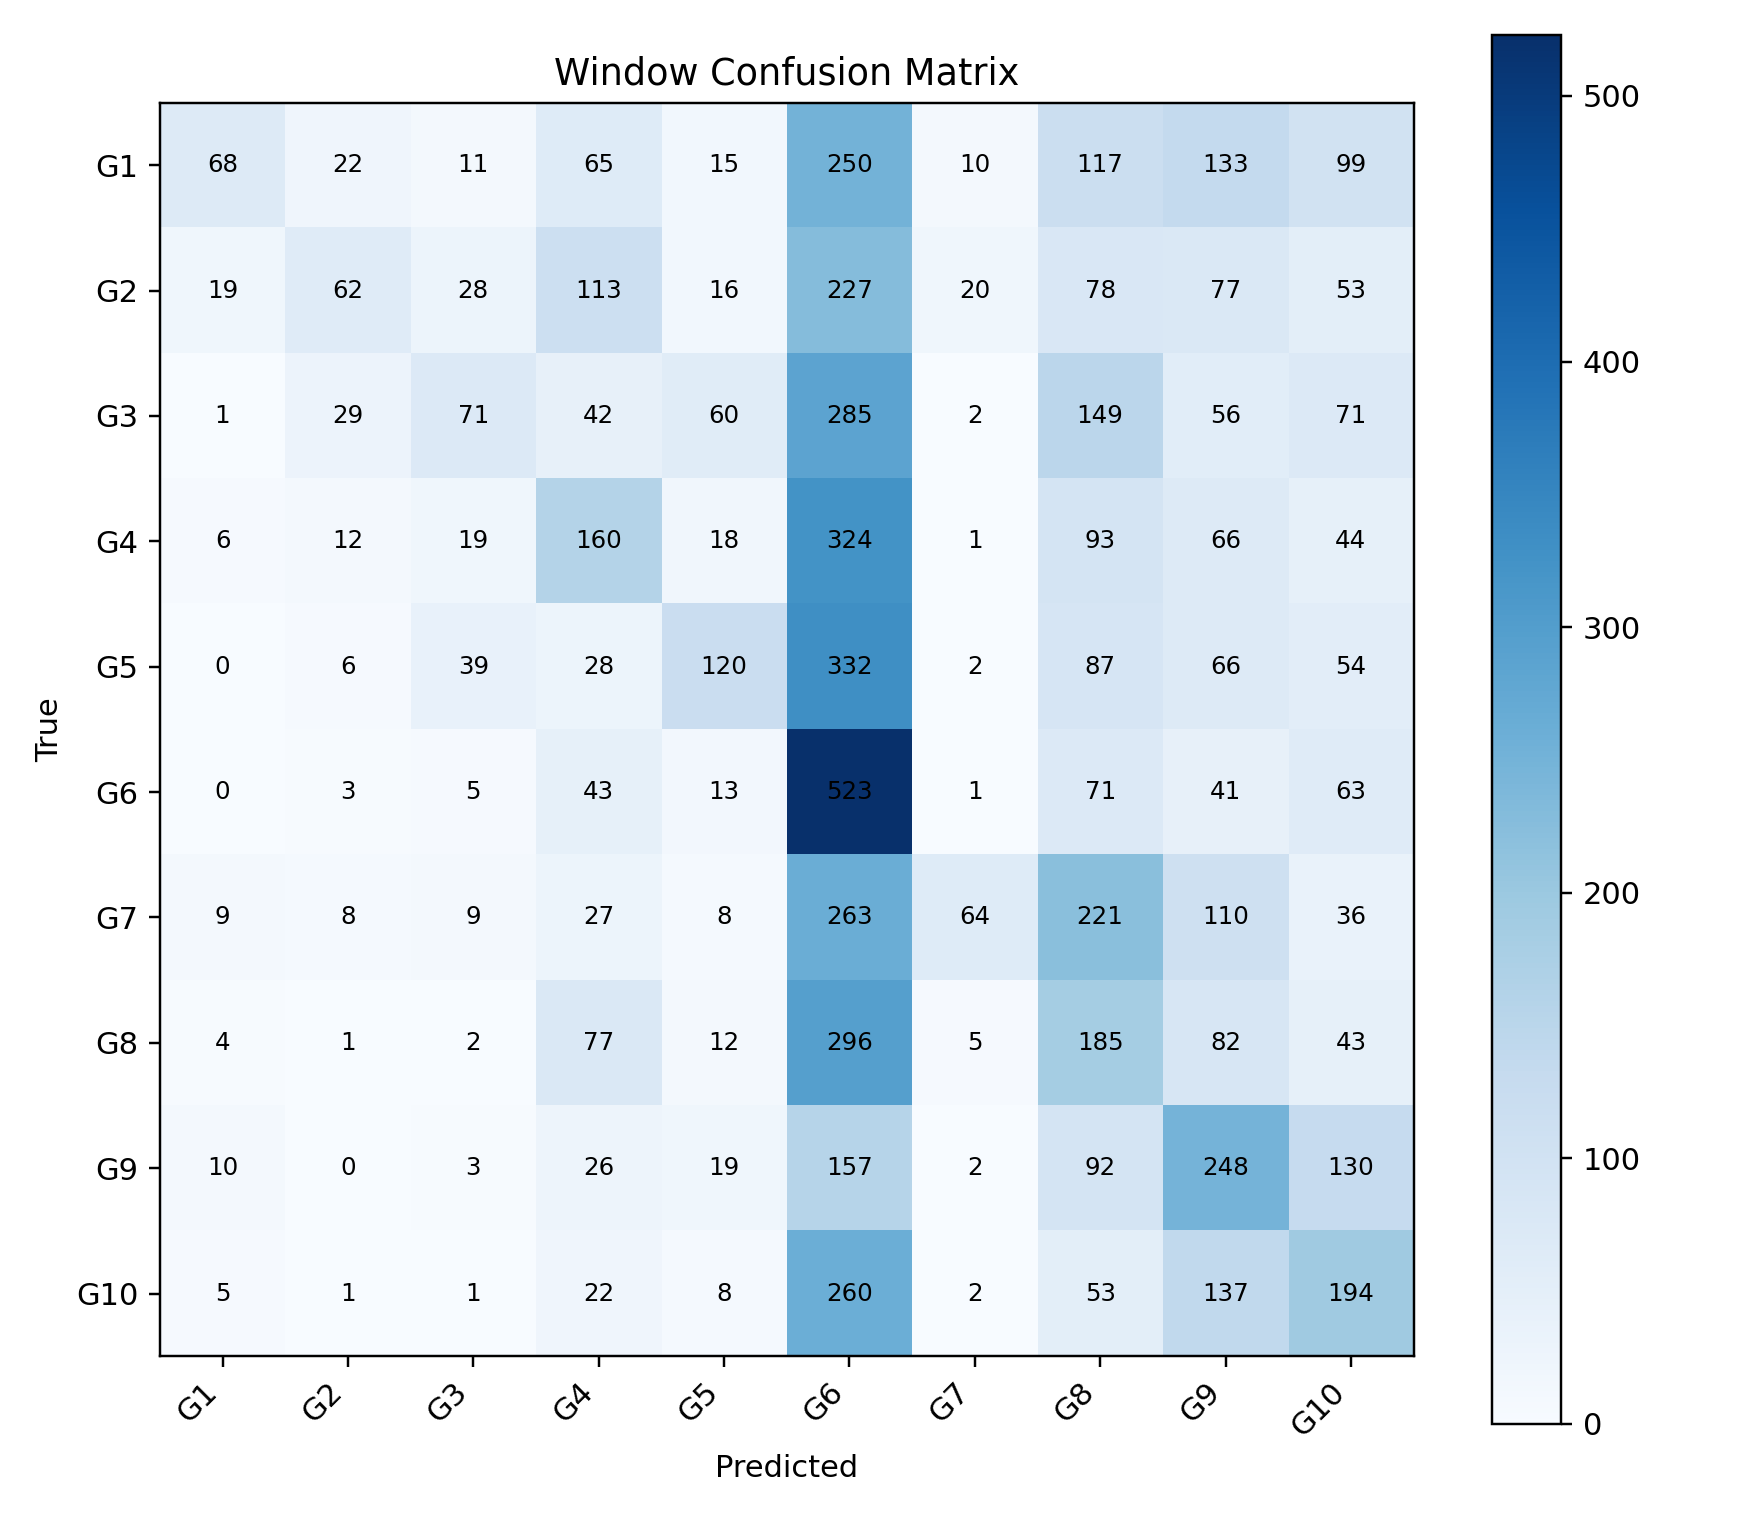

Values plotted in this chart, from the file beside it:
, G1, G2, G3, G4, G5, G6, G7, G8, G9, G10
G1, 68, 22, 11, 65, 15, 250, 10, 117, 133, 99
G2, 19, 62, 28, 113, 16, 227, 20, 78, 77, 53
G3, 1, 29, 71, 42, 60, 285, 2, 149, 56, 71
G4, 6, 12, 19, 160, 18, 324, 1, 93, 66, 44
G5, 0, 6, 39, 28, 120, 332, 2, 87, 66, 54
G6, 0, 3, 5, 43, 13, 523, 1, 71, 41, 63
G7, 9, 8, 9, 27, 8, 263, 64, 221, 110, 36
G8, 4, 1, 2, 77, 12, 296, 5, 185, 82, 43
G9, 10, 0, 3, 26, 19, 157, 2, 92, 248, 130
G10, 5, 1, 1, 22, 8, 260, 2, 53, 137, 194
